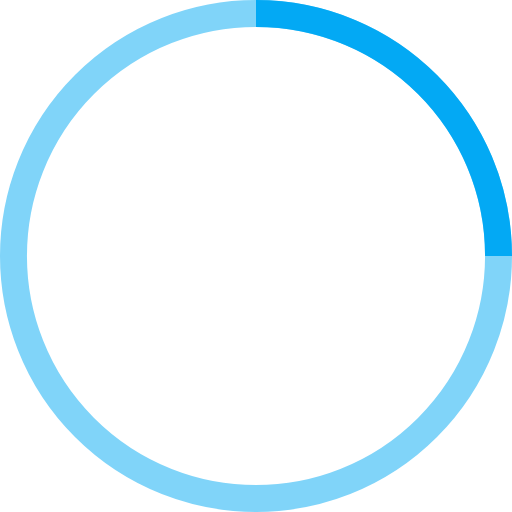
t = 0.00 s
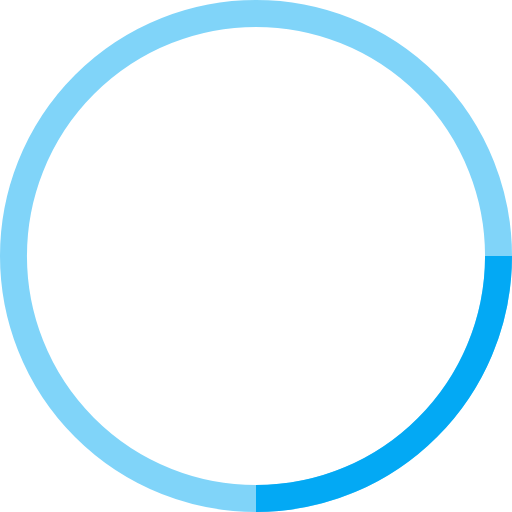
t = 0.25 s
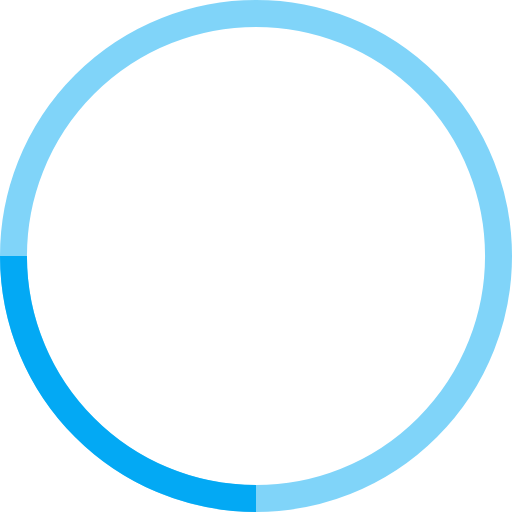
t = 0.50 s
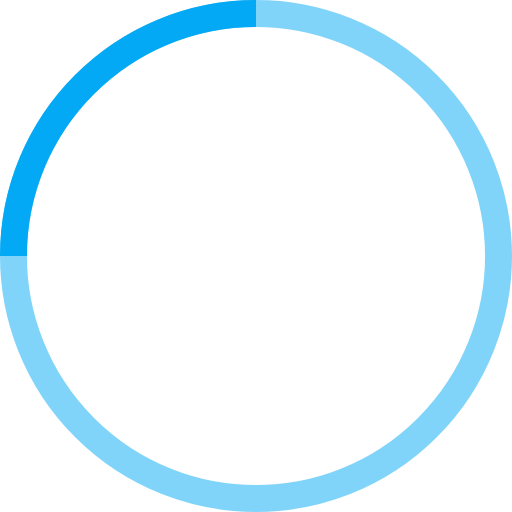
t = 0.75 s

The animated SVG that drew these frames (rendered in a browser with its animation timeline set to each time). Animation: 1 SMIL element (animateTransform=1); one cycle of 1.00 s, repeats indefinitely.

<!-- By Sam Herbert (@sherb), for everyone. More @ http://goo.gl/7AJzbL -->
<svg fill="#03A9F4" width="38" height="38" viewBox="0 0 38 38" xmlns="http://www.w3.org/2000/svg" stroke="#03A9F4">
    <g fill="none" fill-rule="evenodd">
        <g transform="translate(1 1)" stroke-width="2">
            <circle stroke-opacity=".5" cx="18" cy="18" r="18"/>
            <path d="M36 18c0-9.94-8.06-18-18-18">
                <animateTransform
                    attributeName="transform"
                    type="rotate"
                    from="0 18 18"
                    to="360 18 18"
                    dur="1s"
                    repeatCount="indefinite"/>
            </path>
        </g>
    </g>
</svg>
